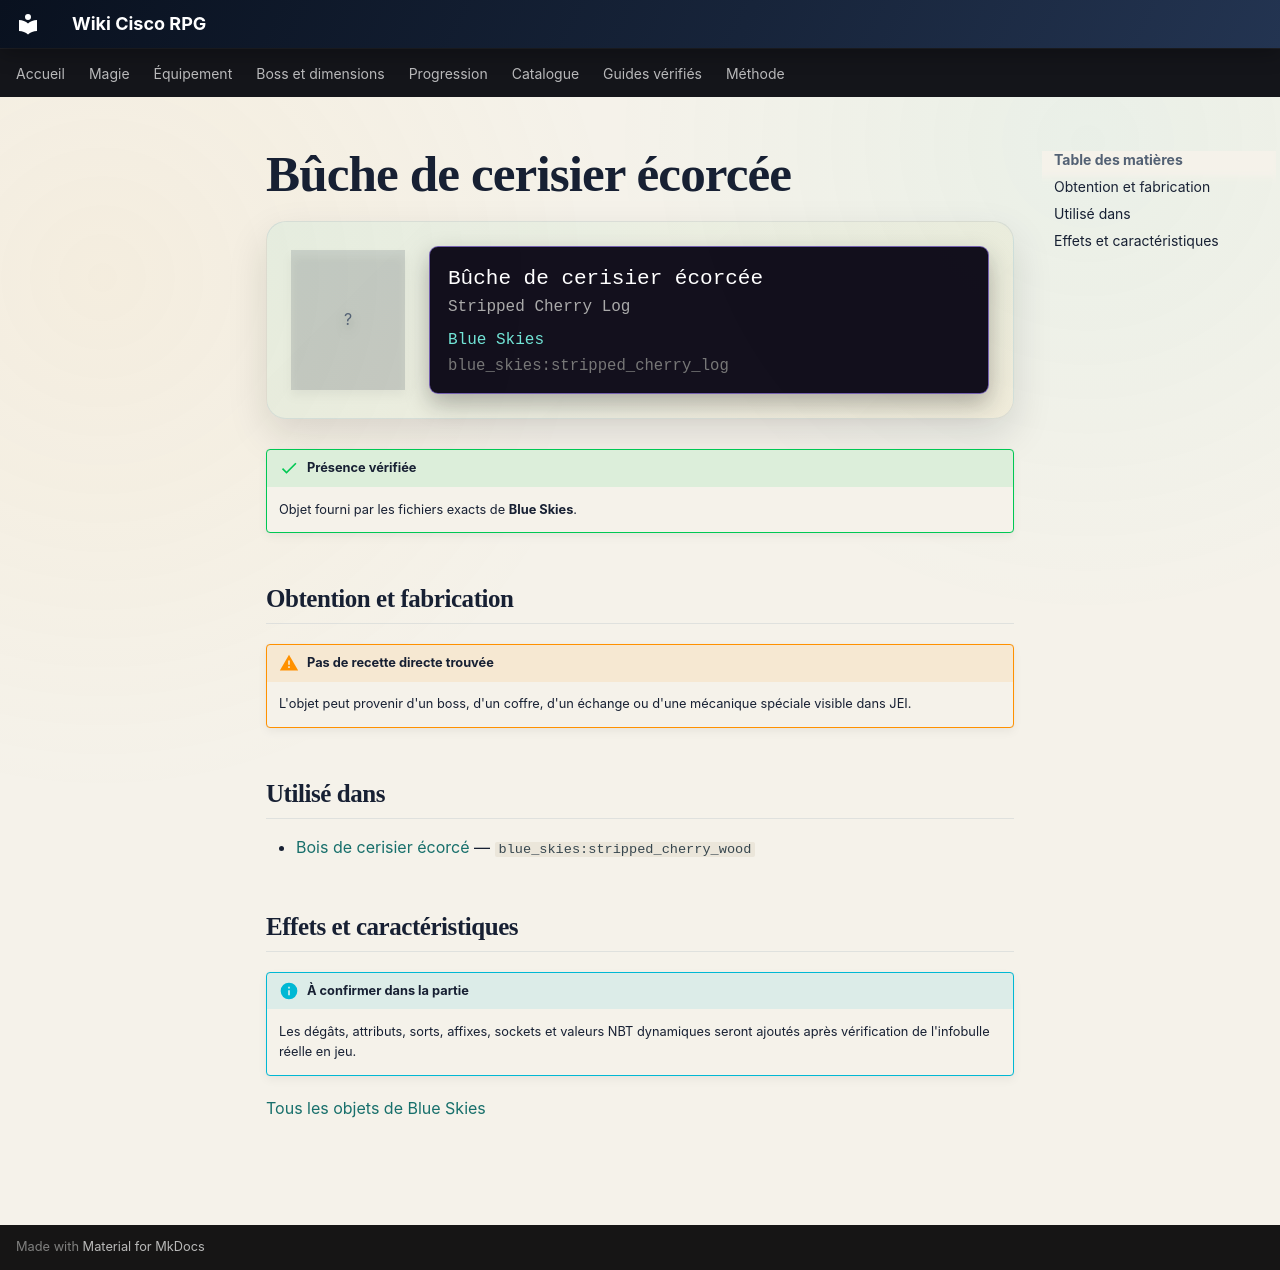

repository: Kloups-Dev/wiki-cisco-rpg · page: catalogue/objets/blue_skies/stripped_cherry_log/index.html · generator: mkdocs

# Bûche de cerisier écorcée

<div class="mc-item-showcase">
<div class="mc-item-icon mc-item-icon--missing">?</div>
<div class="mc-tooltip-card">
<div class="mc-tooltip-card__name">Bûche de cerisier écorcée</div>
<div class="mc-tooltip-card__alias">Stripped Cherry Log</div>
<div class="mc-tooltip-card__mod">Blue Skies</div>
<div class="mc-tooltip-card__id">blue_skies:stripped_cherry_log</div>
</div>
</div>

!!! success "Présence vérifiée"
    Objet fourni par les fichiers exacts de **Blue Skies**.

## Obtention et fabrication

!!! warning "Pas de recette directe trouvée"
    L'objet peut provenir d'un boss, d'un coffre, d'un échange ou d'une mécanique spéciale visible dans JEI.

## Utilisé dans

- [Bois de cerisier écorcé](../../../catalogue/objets/blue_skies/stripped_cherry_wood.md) — <code>blue_skies:stripped_cherry_wood</code>

## Effets et caractéristiques

!!! info "À confirmer dans la partie"
    Les dégâts, attributs, sorts, affixes, sockets et valeurs NBT dynamiques seront ajoutés après vérification de l'infobulle réelle en jeu.

[Tous les objets de Blue Skies](../../../contenu/blue-skies.md)
